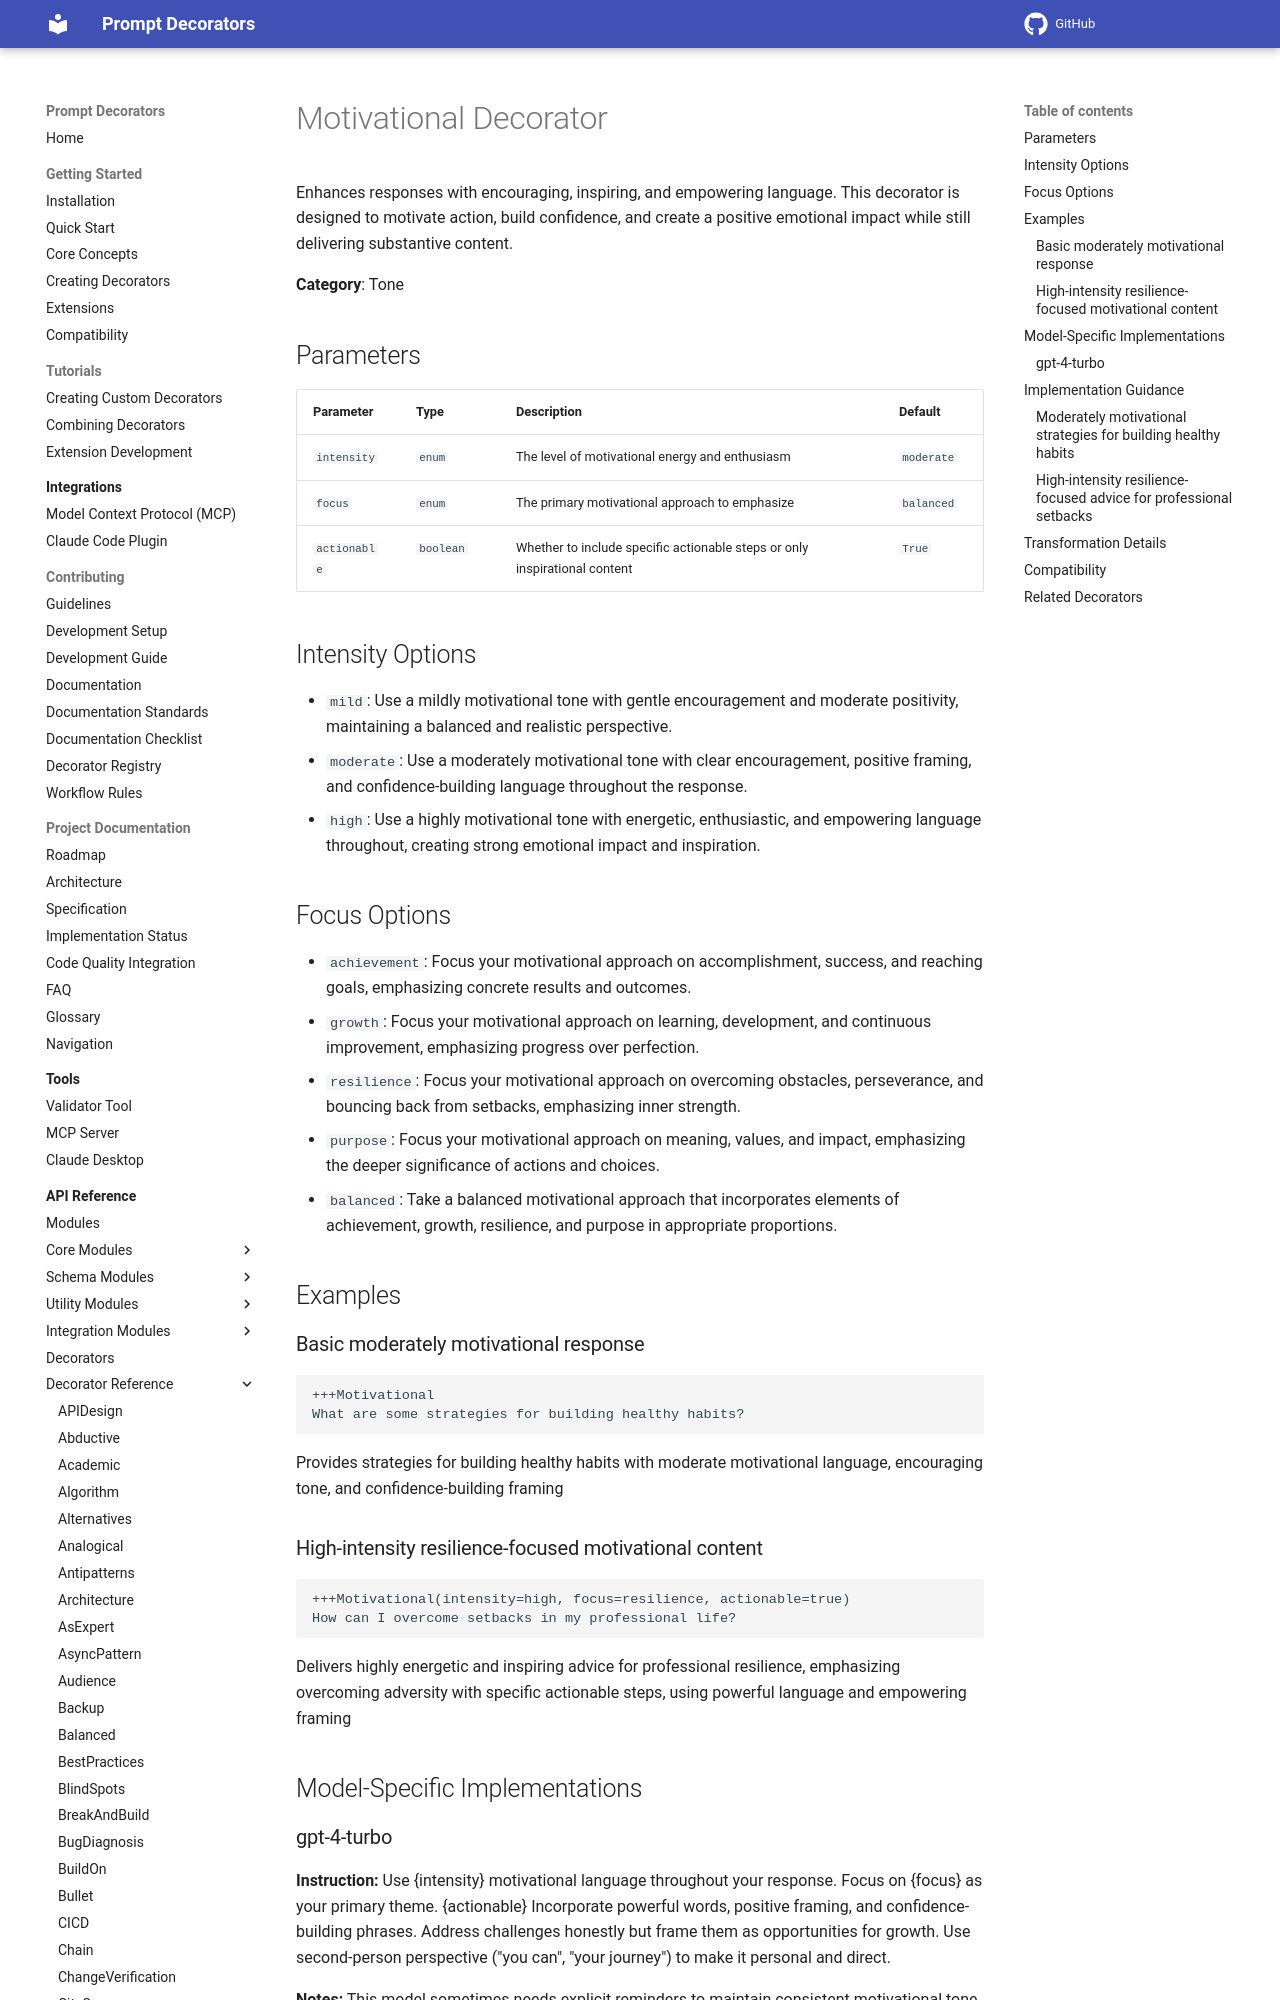

repository: synaptiai/prompt-decorators · page: api/decorators/Motivational/index.html · generator: mkdocs

# Motivational Decorator

Enhances responses with encouraging, inspiring, and empowering language. This decorator is designed to motivate action, build confidence, and create a positive emotional impact while still delivering substantive content.

**Category**: Tone

## Parameters

| Parameter | Type | Description | Default |
|-----------|------|-------------|--------|
| `intensity` | `enum` | The level of motivational energy and enthusiasm | `moderate` |
| `focus` | `enum` | The primary motivational approach to emphasize | `balanced` |
| `actionable` | `boolean` | Whether to include specific actionable steps or only inspirational content | `True` |

## Intensity Options

- `mild`: Use a mildly motivational tone with gentle encouragement and moderate positivity, maintaining a balanced and realistic perspective.
- `moderate`: Use a moderately motivational tone with clear encouragement, positive framing, and confidence-building language throughout the response.
- `high`: Use a highly motivational tone with energetic, enthusiastic, and empowering language throughout, creating strong emotional impact and inspiration.

## Focus Options

- `achievement`: Focus your motivational approach on accomplishment, success, and reaching goals, emphasizing concrete results and outcomes.
- `growth`: Focus your motivational approach on learning, development, and continuous improvement, emphasizing progress over perfection.
- `resilience`: Focus your motivational approach on overcoming obstacles, perseverance, and bouncing back from setbacks, emphasizing inner strength.
- `purpose`: Focus your motivational approach on meaning, values, and impact, emphasizing the deeper significance of actions and choices.
- `balanced`: Take a balanced motivational approach that incorporates elements of achievement, growth, resilience, and purpose in appropriate proportions.

## Examples

### Basic moderately motivational response

```
+++Motivational
What are some strategies for building healthy habits?
```

Provides strategies for building healthy habits with moderate motivational language, encouraging tone, and confidence-building framing

### High-intensity resilience-focused motivational content

```
+++Motivational(intensity=high, focus=resilience, actionable=true)
How can I overcome setbacks in my professional life?
```

Delivers highly energetic and inspiring advice for professional resilience, emphasizing overcoming adversity with specific actionable steps, using powerful language and empowering framing

## Model-Specific Implementations
